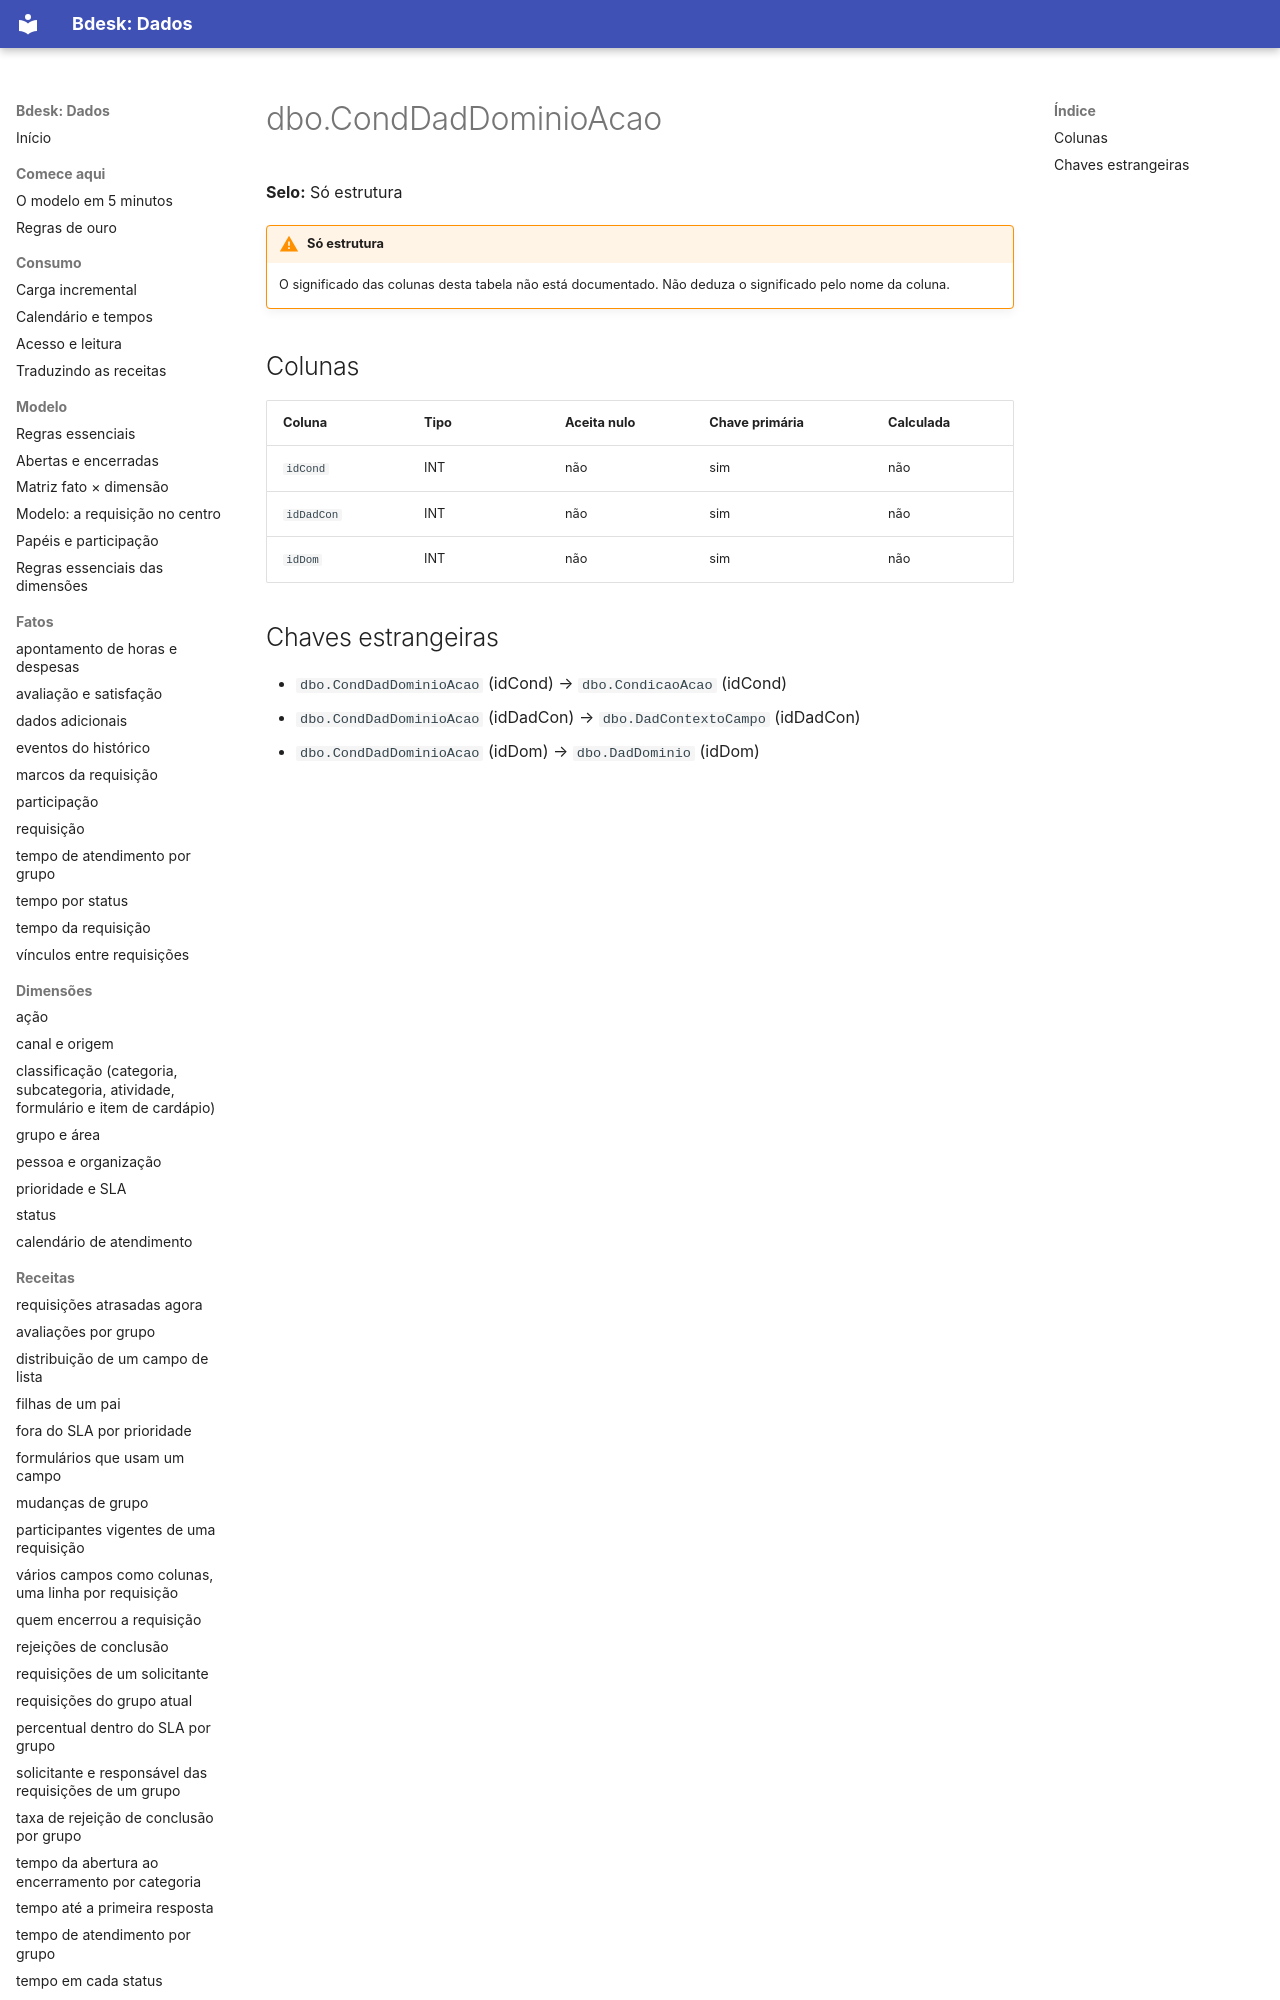

repository: bdeskapp/dados · page: dicionario/dbo-conddaddominioacao/index.html · generator: mkdocs

---
gerado: sincronizacao
---

# dbo.CondDadDominioAcao

**Selo:** Só estrutura

!!! warning "Só estrutura"
    O significado das colunas desta tabela não está documentado. Não deduza o significado pelo nome da coluna.

## Colunas

| Coluna | Tipo | Aceita nulo | Chave primária | Calculada |
|---|---|---|---|---|
| `idCond` | INT | não | sim | não |
| `idDadCon` | INT | não | sim | não |
| `idDom` | INT | não | sim | não |
